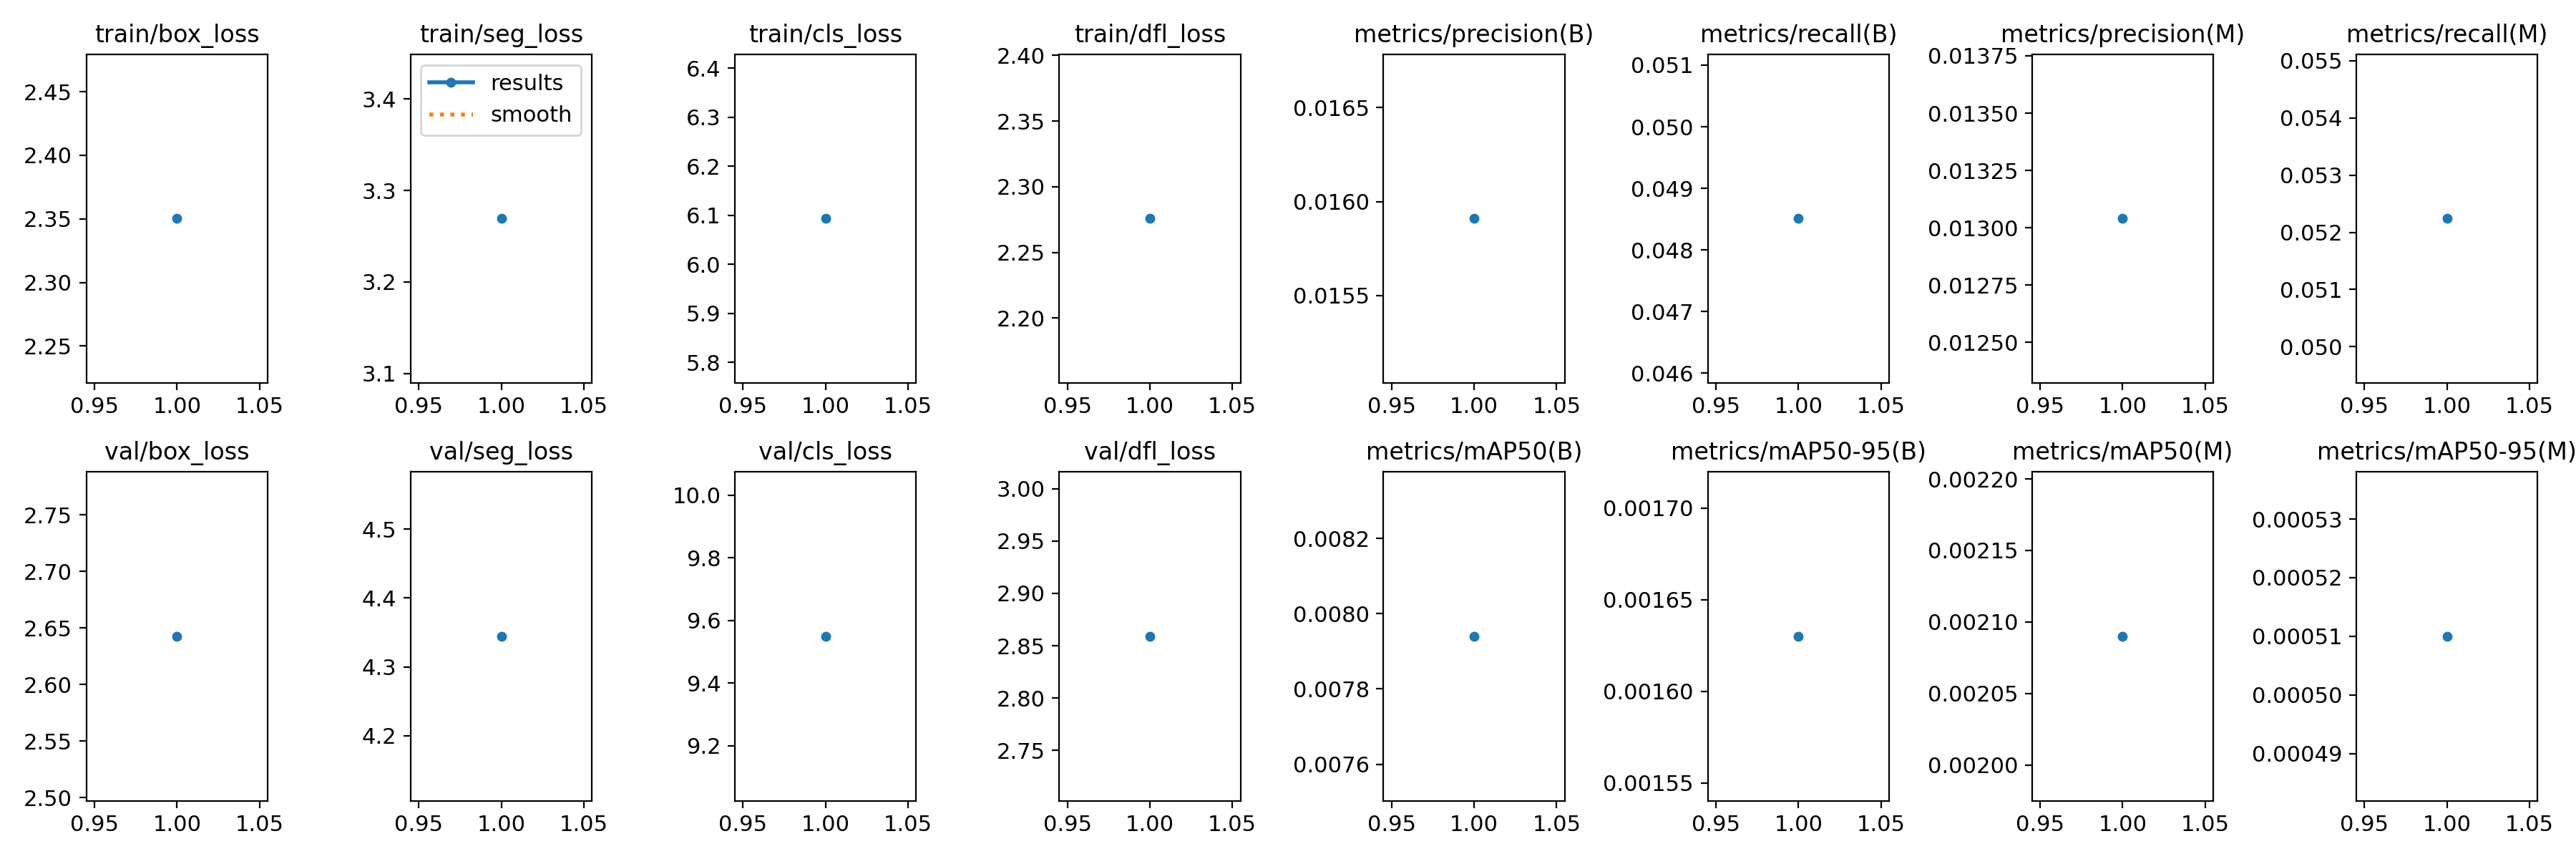

Values plotted in this chart, from the file beside it:
epoch, train/box_loss, train/seg_loss, train/cls_loss, train/dfl_loss, metrics/precision(B), metrics/recall(B), metrics/mAP50(B), metrics/mAP50-95(B), metrics/precision(M), metrics/recall(M), metrics/mAP50(M), metrics/mAP50-95(M), val/box_loss, val/seg_loss, val/cls_loss, val/dfl_loss, lr/pg0, lr/pg1, lr/pg2
1, 2.35, 3.269, 6.093, 2.276, 0.01591, 0.04851, 0.00794, 0.00163, 0.01304, 0.05224, 0.00209, 0.00051, 2.643, 4.344, 9.549, 2.859, 0.0006654, 0.0006654, 0.0006654
